Run: headless pygame with SDL's dummy video driver; simulated clock (each Clock.tick advances the game by its frame time, no real sleeping); random seed 0; keys injected as events and as key.get_pressed() state; no mouse input.
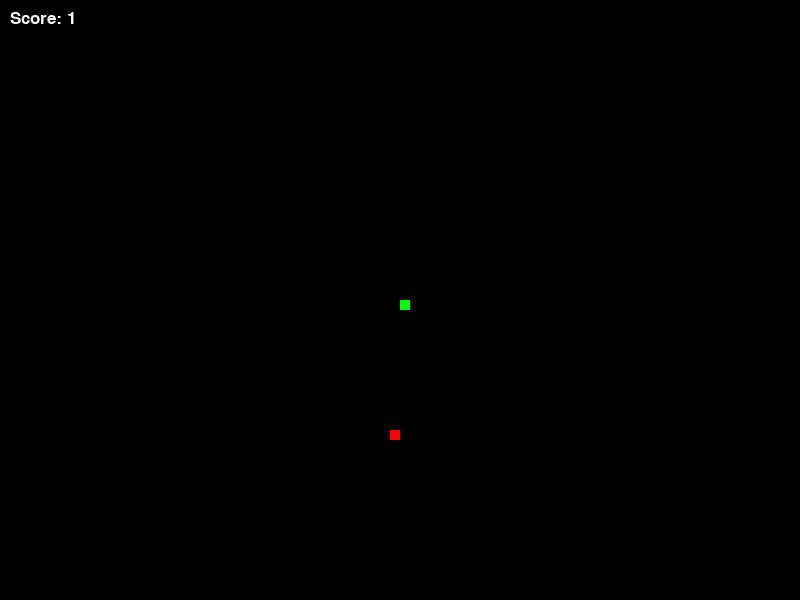
Frame 1 of 1 · flips 1–60 · no input

The pygame program that drew these frames:

import random

import pygame


# Constants
SNAKE_BLOCK_SIZE = 10
SCREEN_HEIGHT    = 600
SCREEN_WIDTH     = 800

# Colors
class Colors:
    red   = (255,0,0)
    green = (0,255,0)
    blue  = (0,0,255)
    white = (255,255,255)
    black = (0,0,0)


class Location:

    def __init__(self, x, y):
        self.__x, self.__y = x, y

    @property
    def x(self):
        return self.__x

    @property
    def y(self):
        return self.__y

    @x.setter
    def x(self, x):
        self.__x = x

    @y.setter
    def y(self, y):
        self.__y = y

    def __add__(self, other):
        return Location(self.__x + other.x, self.__y + other.y)

    def __eq__(self, other):
        return self.x == other.x and self.y == other.y

    def __str__(self):
        return f"({self.x}, {self.y})"

    def __repr__(self):
        return f"({self.x}, {self.y})"

class Snake:

    def __init__(self, loc):
        self.__links = [loc]
        self.ate_food = False

    @property
    def head_loc(self):
        return self.__links[0]

    @head_loc.setter
    def head_loc(self, loc):
        # num_links = len(self.__links)
        # for i in range(num_links - 1):
            # self.__links[num_links - i - 2] = self.__links[num_links - i - 1]
            # self.__links[i] = self.__links[i]
        if not self.ate_food:
            self.__links.pop()
        else:
            self.ate_food = False
        self.__links.insert(0, loc)

    def add_link(self, loc):
        # self.__links.append(loc)
        self.ate_food = True

    @property
    def links(self):
        return self.__links



class SnakeGame:

    def __init__(self, snake_speed=30):
        self.disp                 = None
        self.init_display()

        self.snake                = Snake(Location(SCREEN_WIDTH/2, SCREEN_HEIGHT/2))
        self.clock                = pygame.time.Clock()
        self.snake_speed          = snake_speed
        self.food_location        = self.generate_random_location()
        self.keep_playing         = True
        self.snake_is_dead        = False
        self.direction            = None
        self.is_direction_changed = False
        self.location_modify      = None
        self.score_font = pygame.font.SysFont("calibri", 25)


    def init_display(self):
        pygame.init()
        self.disp = pygame.display.set_mode((SCREEN_WIDTH, SCREEN_HEIGHT))
        pygame.display.update()
        pygame.display.set_caption("Snake Game")

    @staticmethod
    def generate_random_location():
        return Location(
            round(random.randrange(0, SCREEN_WIDTH - SNAKE_BLOCK_SIZE) / SNAKE_BLOCK_SIZE) * SNAKE_BLOCK_SIZE,
            round(random.randrange(0, SCREEN_HEIGHT - SNAKE_BLOCK_SIZE) / SNAKE_BLOCK_SIZE) * SNAKE_BLOCK_SIZE
        )

    @staticmethod
    def is_out_of_bounds(loc):
        if loc.x < 0 or loc.y < 0 or loc.x > SCREEN_WIDTH or loc.y > SCREEN_HEIGHT:
            return True

    @staticmethod
    def handle_snake_is_dead():
        exit(0)

    def score_counter(self):
        value = self.score_font.render(f"Score: {len(self.snake.links)}", True, Colors.white)
        self.disp.blit(value, [10,10])

    def handle_event(self, evt):
        # If the user attempts to close the game window
        if evt.type == pygame.QUIT:
            self.keep_playing = False

        # If the user pressed a key
        if evt.type == pygame.KEYDOWN and not self.is_direction_changed:
            if evt.key == pygame.K_LEFT and self.direction != pygame.K_RIGHT:
                self.direction = pygame.K_LEFT
                self.is_direction_changed = True
                self.location_modify = Location(-SNAKE_BLOCK_SIZE, 0)
            if evt.key == pygame.K_RIGHT and self.direction != pygame.K_LEFT:
                self.direction = pygame.K_RIGHT
                self.is_direction_changed = True
                self.location_modify = Location(SNAKE_BLOCK_SIZE, 0)
            if evt.key == pygame.K_UP and self.direction != pygame.K_DOWN:
                self.direction = pygame.K_UP
                self.is_direction_changed = True
                self.location_modify = Location(0, -SNAKE_BLOCK_SIZE)
            if evt.key == pygame.K_DOWN and self.direction != pygame.K_UP:
                self.direction = pygame.K_DOWN
                self.is_direction_changed = True
                self.location_modify = Location(0, SNAKE_BLOCK_SIZE)

    def game_loop(self):
        self.location_modify = Location(0, 0)

        while self.keep_playing and not self.snake_is_dead:
            self.is_direction_changed = False

            for evt in pygame.event.get():
                self.handle_event(evt)


            if self.snake.head_loc == self.food_location:
                self.snake.add_link(self.snake.head_loc)
                self.food_location = self.generate_random_location()

            # Update the snake's location
            self.snake.head_loc = self.snake.head_loc + self.location_modify

            if self.is_out_of_bounds(self.snake.head_loc) or self.snake.head_loc in self.snake.links[1:]:
                print(f"Score: {len(self.snake.links)}")
                self.handle_snake_is_dead()
            else:
                self.disp.fill(Colors.black)
                pygame.draw.rect(self.disp, Colors.red,
                                 [self.food_location.x, self.food_location.y, SNAKE_BLOCK_SIZE, SNAKE_BLOCK_SIZE])

                for link in self.snake.links:
                    pygame.draw.rect(self.disp, Colors.green,
                                 [link.x, link.y, SNAKE_BLOCK_SIZE, SNAKE_BLOCK_SIZE])

                self.score_counter()
                pygame.display.update()

                # Refresh rate according to the selected snake speed
                self.clock.tick(self.snake_speed)

        pygame.quit()
        quit()


def main():
    game = SnakeGame()
    game.game_loop()

if __name__ == '__main__':
    main()
